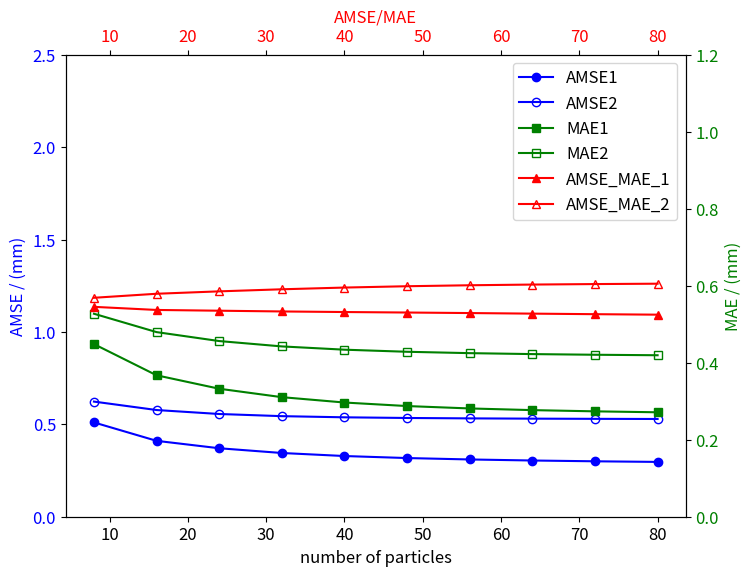

Python code for this plot: (Note: this script raises an exception after producing the figure.)
import matplotlib.pyplot as plt
import numpy as np


def show_fig(x, AMSE1, MAE1, AMSE_MAE_1, AMSE2, MAE2, AMSE_MAE_2):

    # 创建图形和第一个 Y 轴
    fig, ax1 = plt.subplots(figsize=(8, 6))
    # 绘制第一个 Y 轴的折线
    ax1.plot(x, AMSE1, color='blue', marker='o', label='AMSE1')  # 使用圆形标识（o）
    ax1.plot(x, AMSE2, color='blue', marker='o', label='AMSE2', markerfacecolor='none')  # 使用圆形标识（o）
    ax1.set_xlabel('number of particles', fontsize=12)
    ax1.set_ylabel('AMSE / (mm)', color='blue', fontsize=12)
    ax1.tick_params(axis='y', labelcolor='blue')
    # 设置Y 轴的取值范围
    ax1.set_ylim(0, 2.5)
    ax1.tick_params(axis='both', labelsize=12)
    # 创建第二个 Y 轴
    ax2 = ax1.twinx()
    # 绘制第二个 Y 轴的折线
    ax2.plot(x, MAE1, color='green', marker='s', label='MAE1')  # 使用正方形标识（s）
    ax2.plot(x, MAE2, color='green', marker='s', label='MAE2', markerfacecolor='none')  # 使用正方形标识（s）
    ax2.set_ylabel('MAE / (mm)', color='green', fontsize=12)
    ax2.tick_params(axis='y', labelcolor='green')
    # 设置Y 轴的取值范围
    ax2.set_ylim(0, 1.2)
    ax2.tick_params(axis='both', labelsize=12)
    # 创建第三个 Y 轴
    ax3 = ax1.twiny()
    # 移动第三个 Y 轴到右侧
    ax3.spines['right'].set_position(('outward', 60))
    ax3.set_frame_on(False)
    ax3.patch.set_visible(False)
    # 绘制第三个 Y 轴的折线
    ax3.plot(x, AMSE_MAE_1, color='red', marker='^', label='AMSE_MAE_1')  # 使用三角形标识（^）
    ax3.plot(x, AMSE_MAE_2, color='red', marker='^', label='AMSE_MAE_2', markerfacecolor='none')  # 使用三角形标识（^）
    ax3.set_xlabel('AMSE/MAE', color='red', fontsize=12)
    ax3.tick_params(axis='x', labelcolor='red')
    # 设置Y 轴的取值范围
    ax3.set_ylim(0, 2.5)
    ax3.tick_params(axis='both', labelsize=12)
    # 添加图例
    lines, labels = ax1.get_legend_handles_labels()
    lines2, labels2 = ax2.get_legend_handles_labels()
    lines3, labels3 = ax3.get_legend_handles_labels()

    ax1.legend(lines + lines2 + lines3, labels + labels2 + labels3, loc='upper right', fontsize=12, )
    # 设置 X 轴刻度
    ax1.set_xticks([8, 16, 24, 32, 40, 48, 56, 64, 72, 80], fontsize=12)
    # 添加网格
    ax1.grid(which='both', axis='both', linestyle='--', alpha=0.5)
    # 显示图形
    plt.show()


if __name__ == '__main__':
    # 生成示例数据
    x = np.linspace(8, 80, 10)
    data_c_ = np.array([[0.46521054, 0.39344775, 1.17969388, 0.49421727, 0.43400857, 1.13833569],
                        [0.35478767, 0.30233881, 1.17125895, 0.3894088,  0.34285547, 1.13568089],
                        [0.31642517, 0.27181445, 1.16285823, 0.35500229, 0.31257508, 1.13593818],
                        [0.29936735, 0.25847518, 1.15756466, 0.3397295,  0.29914092, 1.13597268],
                        [0.29067555, 0.25175473, 1.15426802, 0.33192024, 0.29232103, 1.1357167],
                        [0.2856773,  0.24795487, 1.15194884, 0.32745179, 0.28846832, 1.13533473],
                        [0.28247268, 0.24557985, 1.15012148, 0.32463489, 0.28608258, 1.13489776],
                        [0.28023354, 0.24396496, 1.14860173, 0.32271223, 0.2844897,  1.13444254],
                        [0.2785686,  0.24279062, 1.14733293, 0.32131377, 0.2833593,  1.13398684],
                        [0.27726552, 0.24189928, 1.14620237, 0.32024331, 0.2825044,  1.13358697]])

    data_z_ = np.array([[0.5102702 , 0.44838131, 1.13569513, 0.62298565, 0.52723104, 1.18475882],
                        [0.41061222, 0.36733416, 1.1188775 , 0.57733285, 0.47949917, 1.20653491],
                        [0.37048124, 0.33242546, 1.11476835, 0.55590064, 0.45626518, 1.21950912],
                        [0.34484852, 0.31055514, 1.11076263, 0.5442039 , 0.44235655, 1.23072419],
                        [0.32842687, 0.29662069, 1.10764161, 0.53793205, 0.43385787, 1.24005692],
                        [0.31749652, 0.28744448, 1.10497425, 0.53435336, 0.42843733, 1.24725919],
                        [0.30983904, 0.28123704, 1.10209364, 0.53214973, 0.42487   , 1.25249463],
                        [0.30421327, 0.27689599, 1.09897052, 0.53068442, 0.42241934, 1.25627392],
                        [0.29992556, 0.27370433, 1.09597723, 0.52964867, 0.42069471, 1.25896392],
                        [0.29658083, 0.2712554 , 1.09336378, 0.52888111, 0.41942324, 1.26097235]])

    # AMSE1_, MAE1_, AMSE_MAE_1_, \
    #     AMSE2_, MAE2, AMSE_MAE_2_ = \
    #     data_c_[:, 0], data_c_[:, 1], data_c_[:, 2], \
    #         data_c_[:, 3], data_c_[:, 4], data_c_[:, 5]
    #
    # show_fig(x, AMSE1_, MAE1_, AMSE_MAE_1_, AMSE2_, MAE2, AMSE_MAE_2_)

    AMSE1_, MAE1_, AMSE_MAE_1_, \
        AMSE2_, MAE2, AMSE_MAE_2_ = \
        data_z_[:, 0], data_z_[:, 1], data_z_[:, 2], \
            data_z_[:, 3], data_z_[:, 4], data_z_[:, 5]

    show_fig(x, AMSE1_, MAE1_, AMSE_MAE_1_, AMSE2_, MAE2, AMSE_MAE_2_)
